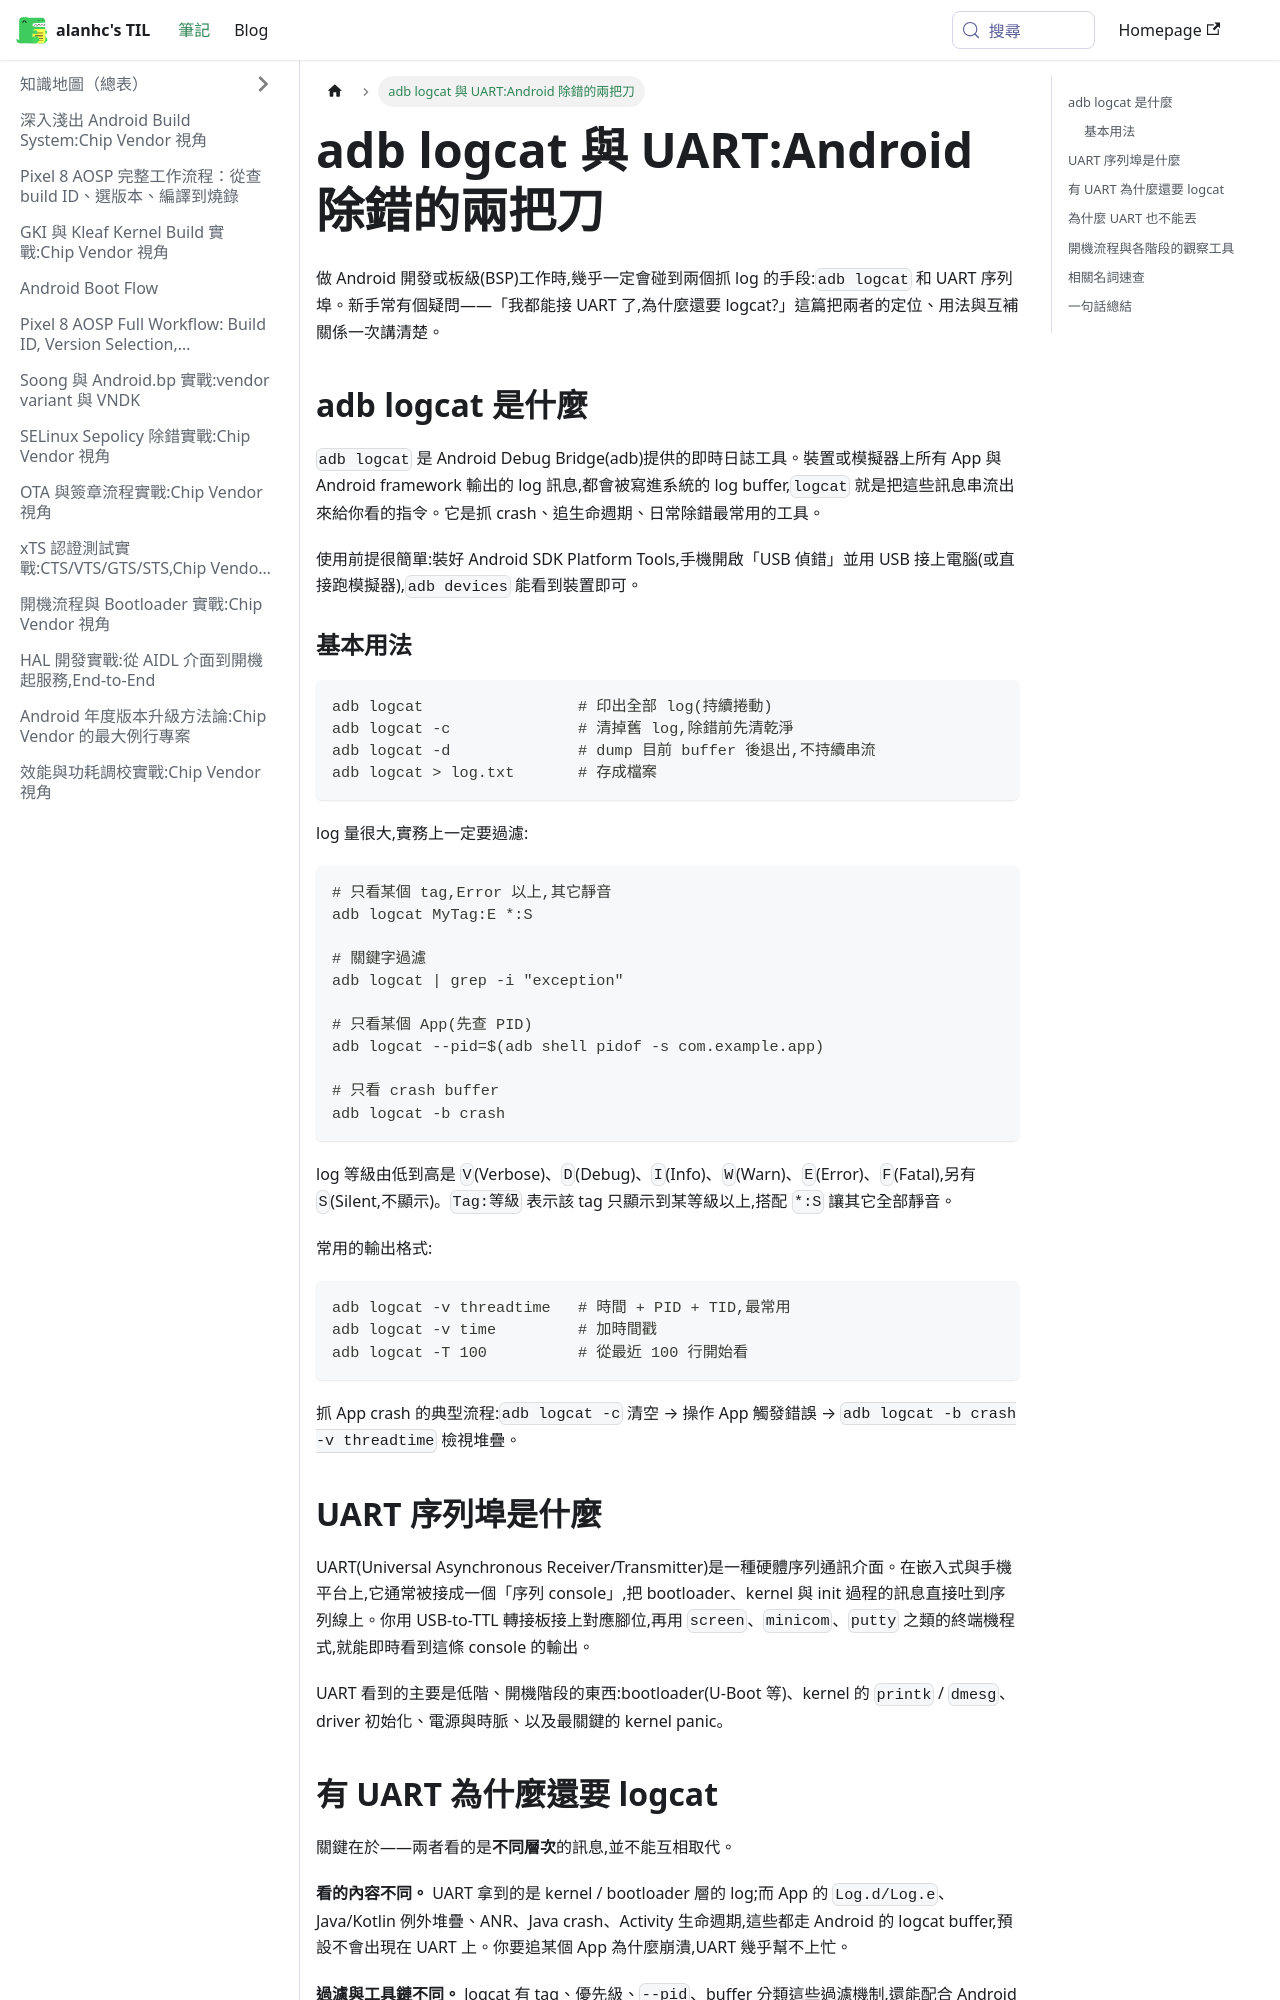

repository: alanhc/til · page: docs/adb-logcat-vs-uart.html · generator: docusaurus

# adb logcat 與 UART:Android 除錯的兩把刀

做 Android 開發或板級(BSP)工作時,幾乎一定會碰到兩個抓 log 的手段:`adb logcat` 和 UART 序列埠。新手常有個疑問——「我都能接 UART 了,為什麼還要 logcat?」這篇把兩者的定位、用法與互補關係一次講清楚。

## adb logcat 是什麼

`adb logcat` 是 Android Debug Bridge(adb)提供的即時日誌工具。裝置或模擬器上所有 App 與 Android framework 輸出的 log 訊息,都會被寫進系統的 log buffer,`logcat` 就是把這些訊息串流出來給你看的指令。它是抓 crash、追生命週期、日常除錯最常用的工具。

使用前提很簡單:裝好 Android SDK Platform Tools,手機開啟「USB 偵錯」並用 USB 接上電腦(或直接跑模擬器),`adb devices` 能看到裝置即可。

### 基本用法

```bash
adb logcat                 # 印出全部 log(持續捲動)
adb logcat -c              # 清掉舊 log,除錯前先清乾淨
adb logcat -d              # dump 目前 buffer 後退出,不持續串流
adb logcat > log.txt       # 存成檔案
```

log 量很大,實務上一定要過濾:

```bash
# 只看某個 tag,Error 以上,其它靜音
adb logcat MyTag:E *:S

# 關鍵字過濾
adb logcat | grep -i "exception"

# 只看某個 App(先查 PID)
adb logcat --pid=$(adb shell pidof -s com.example.app)

# 只看 crash buffer
adb logcat -b crash
```

log 等級由低到高是 `V`(Verbose)、`D`(Debug)、`I`(Info)、`W`(Warn)、`E`(Error)、`F`(Fatal),另有 `S`(Silent,不顯示)。`Tag:等級` 表示該 tag 只顯示到某等級以上,搭配 `*:S` 讓其它全部靜音。

常用的輸出格式:

```bash
adb logcat -v threadtime   # 時間 + PID + TID,最常用
adb logcat -v time         # 加時間戳
adb logcat -T 100          # 從最近 100 行開始看
```

抓 App crash 的典型流程:`adb logcat -c` 清空 → 操作 App 觸發錯誤 → `adb logcat -b crash -v threadtime` 檢視堆疊。

## UART 序列埠是什麼

UART(Universal Asynchronous Receiver/Transmitter)是一種硬體序列通訊介面。在嵌入式與手機平台上,它通常被接成一個「序列 console」,把 bootloader、kernel 與 init 過程的訊息直接吐到序列線上。你用 USB-to-TTL 轉接板接上對應腳位,再用 `screen`、`minicom`、`putty` 之類的終端機程式,就能即時看到這條 console 的輸出。

UART 看到的主要是低階、開機階段的東西:bootloader(U-Boot 等)、kernel 的 `printk` / `dmesg`、driver 初始化、電源與時脈、以及最關鍵的 kernel panic。
